Run: headless pygame with SDL's dummy video driver; simulated clock (each Clock.tick advances the game by its frame time, no real sleeping); random seed 0; keys injected as events and as key.get_pressed() state; no mouse input.
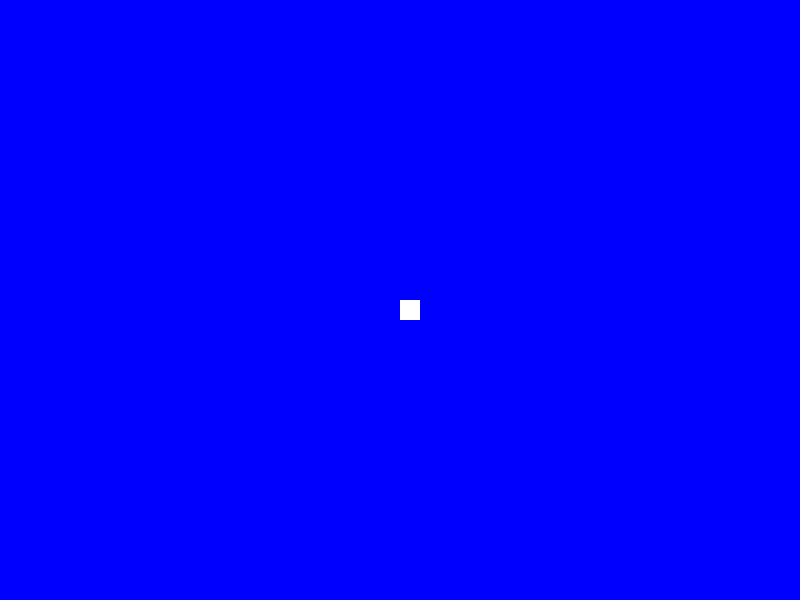
Frame 1 of 2 · flips 1–60 · no input
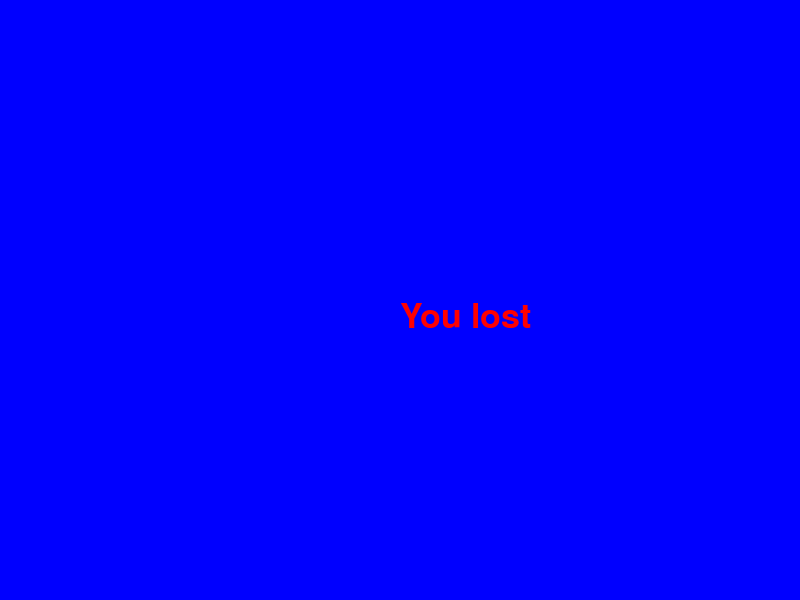
Frame 2 of 2 · flips 61–180 · tapped SPACE, RETURN · held RIGHT (→), D (game ended)

The pygame program that drew these frames:

import pygame
import time

pygame.init()

display_width = 800
display_height = 600
display = pygame.display.set_mode((display_width, display_height))
pygame.display.set_caption('Snake game')
pygame.display.update()

game_over = False

blue = (0, 0, 255)
red = (255, 0, 0)
black = (0, 0, 0)
white = (255, 255, 255)

font = pygame.font.SysFont(None, 50)

xPos = display_width/2
yPos = display_height/2

xChange = 0
yChange = 0

tileSize = 20
gameSpeed = 10

clock = pygame.time.Clock()

def message(text, color):
    msg = font.render(text, True, color)
    display.blit(msg, [display_width/2, display_height/2])

while not game_over:
    for event in pygame.event.get():
        if event.type == pygame.QUIT:
            game_over = True
        if event.type == pygame.KEYDOWN:
            if event.key == pygame.K_LEFT:
                xChange = -tileSize
                yChange = 0
            if event.key == pygame.K_RIGHT:
                xChange = tileSize
                yChange = 0
            if event.key == pygame.K_UP:
                xChange = 0
                yChange = -tileSize
            if event.key == pygame.K_DOWN:
                xChange = 0
                yChange = tileSize
      
    if (xPos >= display_width or xPos <= 0 or yPos >= display_height or yPos <= 0):
        game_over = True
    
    xPos += xChange
    yPos += yChange
    
    display.fill(blue)
    
    pygame.draw.rect(display, white, [xPos, yPos, tileSize, tileSize])
    pygame.display.update()
    
    clock.tick(gameSpeed)

message("You lost", red)
pygame.display.update()
time.sleep(1)

pygame.quit()
quit()
